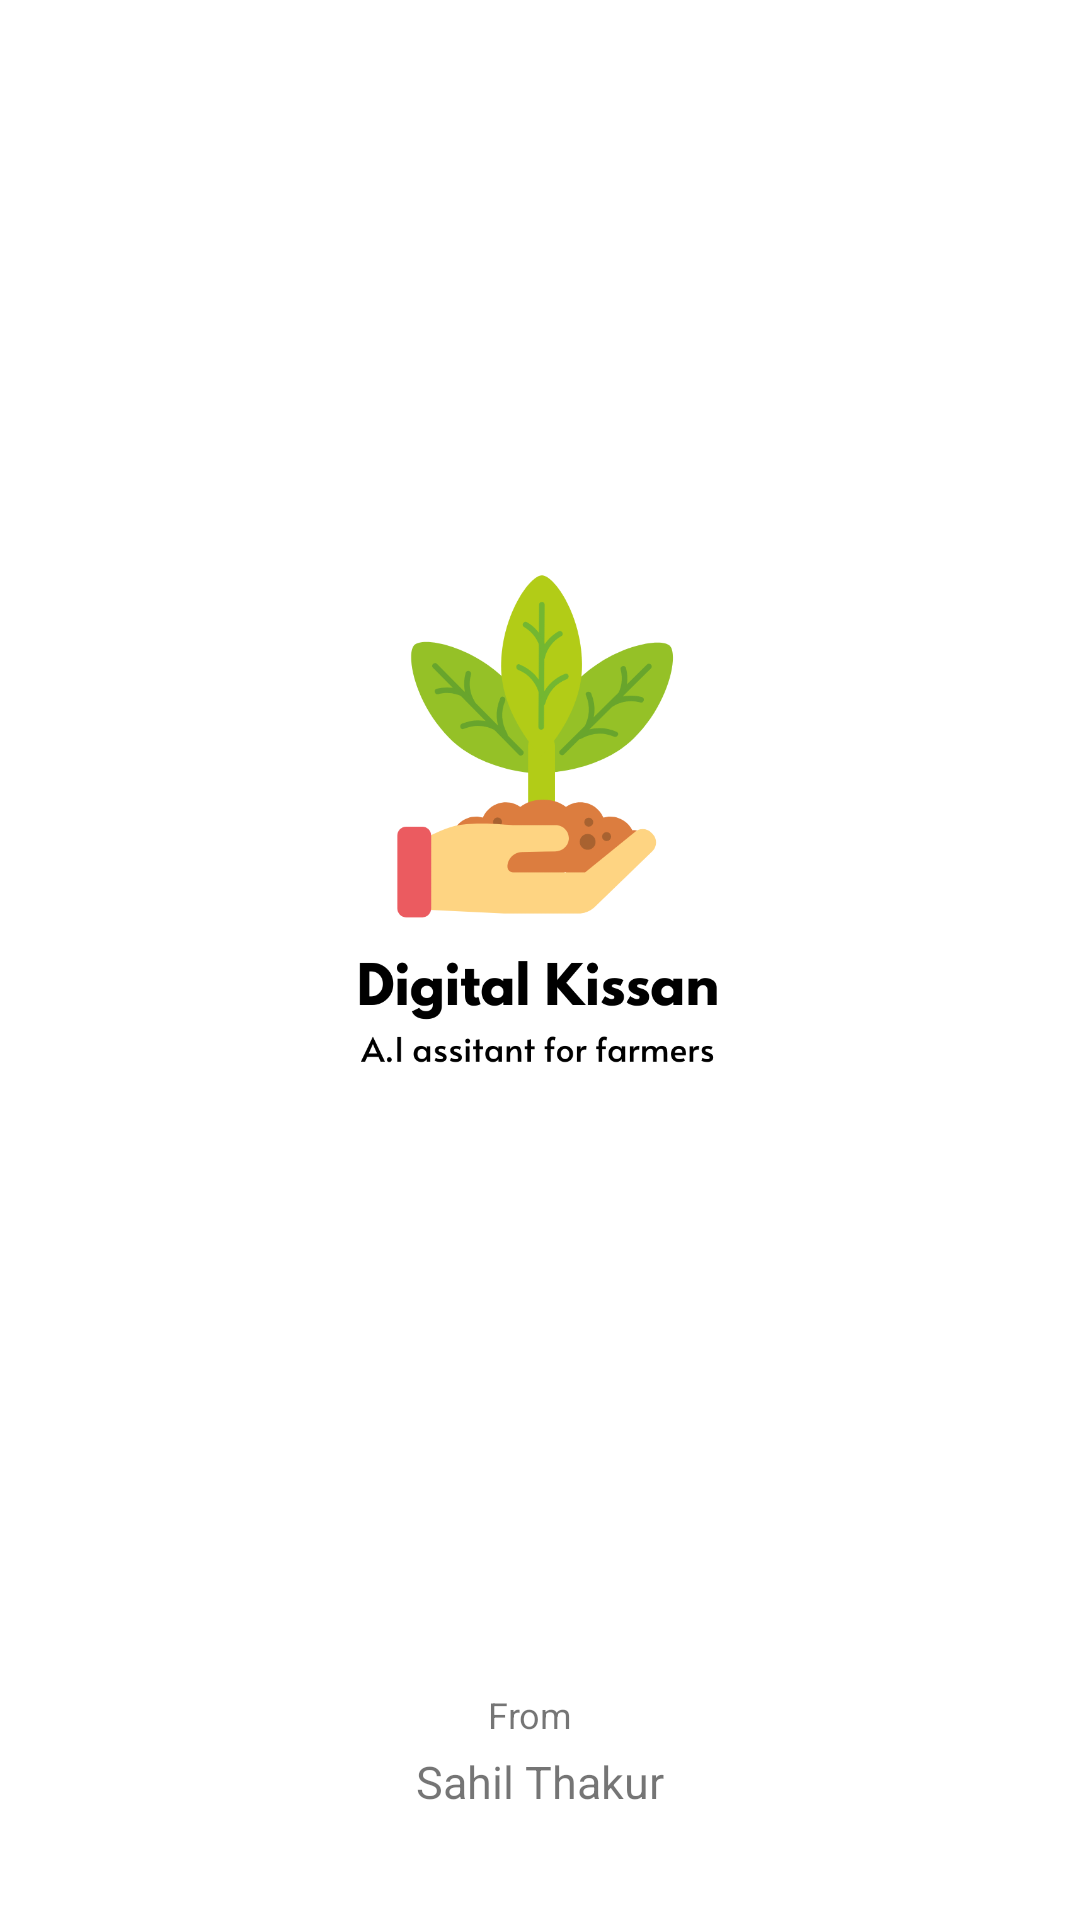

Here is an Android app screen rendered from its layout file. Give the layout XML and the strings, colors and styles it references.
<!-- AndroidManifest.xml: application theme Theme.Apple -->
<!-- res/layout/activity_ss.xml -->
<?xml version="1.0" encoding="utf-8"?>
<androidx.constraintlayout.widget.ConstraintLayout xmlns:android="http://schemas.android.com/apk/res/android"
    xmlns:app="http://schemas.android.com/apk/res-auto"
    xmlns:tools="http://schemas.android.com/tools"
    android:layout_width="match_parent"
    android:layout_height="match_parent"
    tools:context=".ss">

    <ImageView
        android:id="@+id/imageView2"
        android:layout_width="210dp"
        android:layout_height="210dp"
        android:src="@drawable/dkillu"
        app:layout_constraintBottom_toBottomOf="parent"
        app:layout_constraintEnd_toEndOf="parent"
        app:layout_constraintHorizontal_bias="0.496"
        app:layout_constraintStart_toStartOf="parent"
        app:layout_constraintTop_toTopOf="parent"
        app:layout_constraintVertical_bias="0.388"
        android:contentDescription="TODO" />

    <TextView
        android:id="@+id/textView5"
        android:layout_width="wrap_content"
        android:layout_height="wrap_content"
        android:layout_marginStart="24dp"
        android:layout_marginBottom="4dp"
        android:text="From"
        android:textSize="12sp"
        app:layout_constraintBottom_toTopOf="@+id/textView6"
        app:layout_constraintStart_toStartOf="@+id/textView6" />

    <TextView
        android:id="@+id/textView6"
        android:layout_width="wrap_content"
        android:layout_height="wrap_content"
        android:layout_marginBottom="36dp"
        android:text="Sahil Thakur"
        android:textSize="15sp"
        app:layout_constraintBottom_toBottomOf="parent"
        app:layout_constraintEnd_toEndOf="parent"
        app:layout_constraintStart_toStartOf="parent" />

</androidx.constraintlayout.widget.ConstraintLayout>
<!-- resources referenced by this layout -->
<resources>
  <!-- drawable dkillu: png bitmap (drawable-v24, 51043 bytes) -->
  <style name="Theme.Apple" parent="Theme.MaterialComponents.DayNight.NoActionBar">
          
          <item name="colorPrimary">@color/purple_500</item>
          <item name="colorPrimaryVariant">@color/white</item>
          <item name="colorOnPrimary">@color/white</item>
          
          <item name="colorSecondary">@color/teal_200</item>
          <item name="colorSecondaryVariant">@color/teal_700</item>
          <item name="colorOnSecondary">@color/black</item>
          
          <item name="android:statusBarColor" tools:targetApi="l">?attr/colorPrimaryVariant</item>
          
      </style>
  <color name="purple_500">#FF6200EE</color>
  <color name="white">#FFFFFFFF</color>
  <color name="teal_200">#FF03DAC5</color>
  <color name="teal_700">#FF018786</color>
  <color name="black">#FF000000</color>
</resources>
